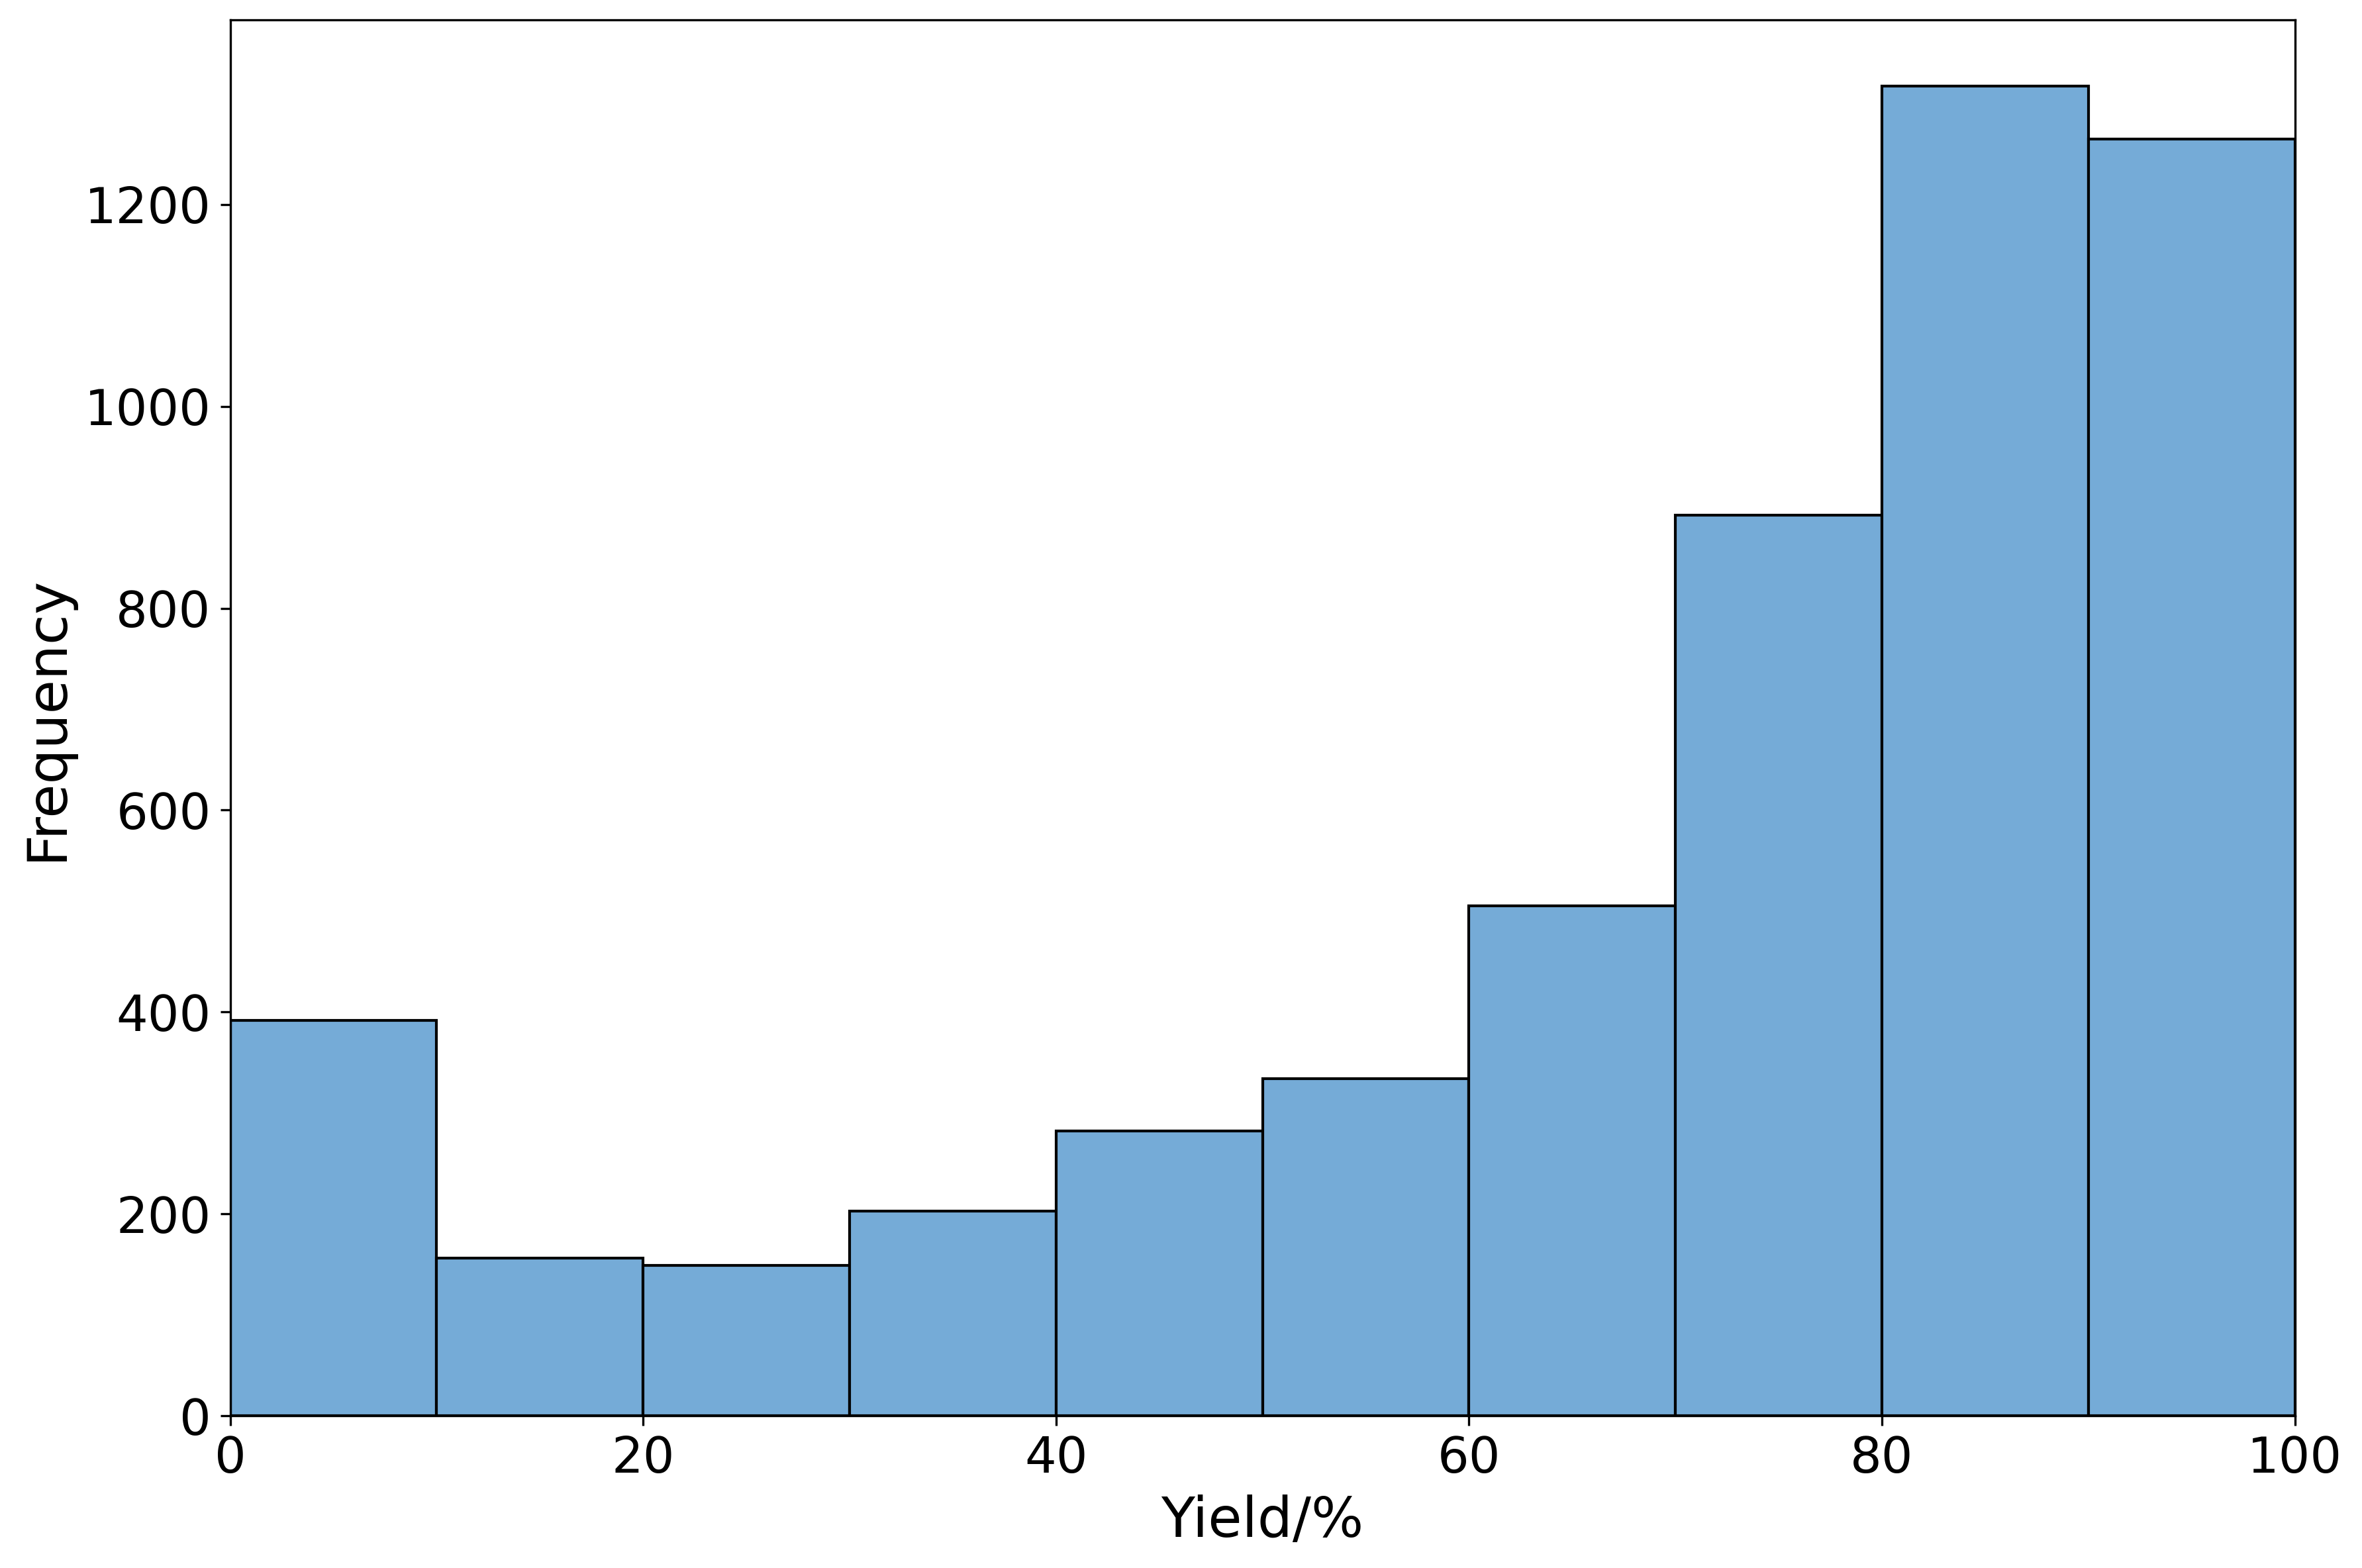

The Python source for this figure:
import pandas as pd
import seaborn as sns
import matplotlib.pyplot as plt

data = pd.read_excel("../data/ULD.xlsx")
yield_cols = data.columns[data.columns.str.contains("yield", case=False)]
yield_ = data[yield_cols[0]]

fig, ax = plt.subplots(figsize=(12, 8))
sns.histplot(x=yield_, binwidth=10, bins=range(0, 101, 10), edgecolor="black", facecolor="#75ABD7")
ax.set_xlim(0, 100)
ax.set_xlabel("Yield/%", fontsize=20)
ax.set_ylabel("Frequency", fontsize=20)
ax.tick_params(axis="x", labelsize=18)
ax.tick_params(axis="y", labelsize=18)
sns.set_style("whitegrid", {"grid.color": ".9"})
plt.tight_layout()
plt.savefig("yield_distribution.png", dpi=300, bbox_inches="tight")
